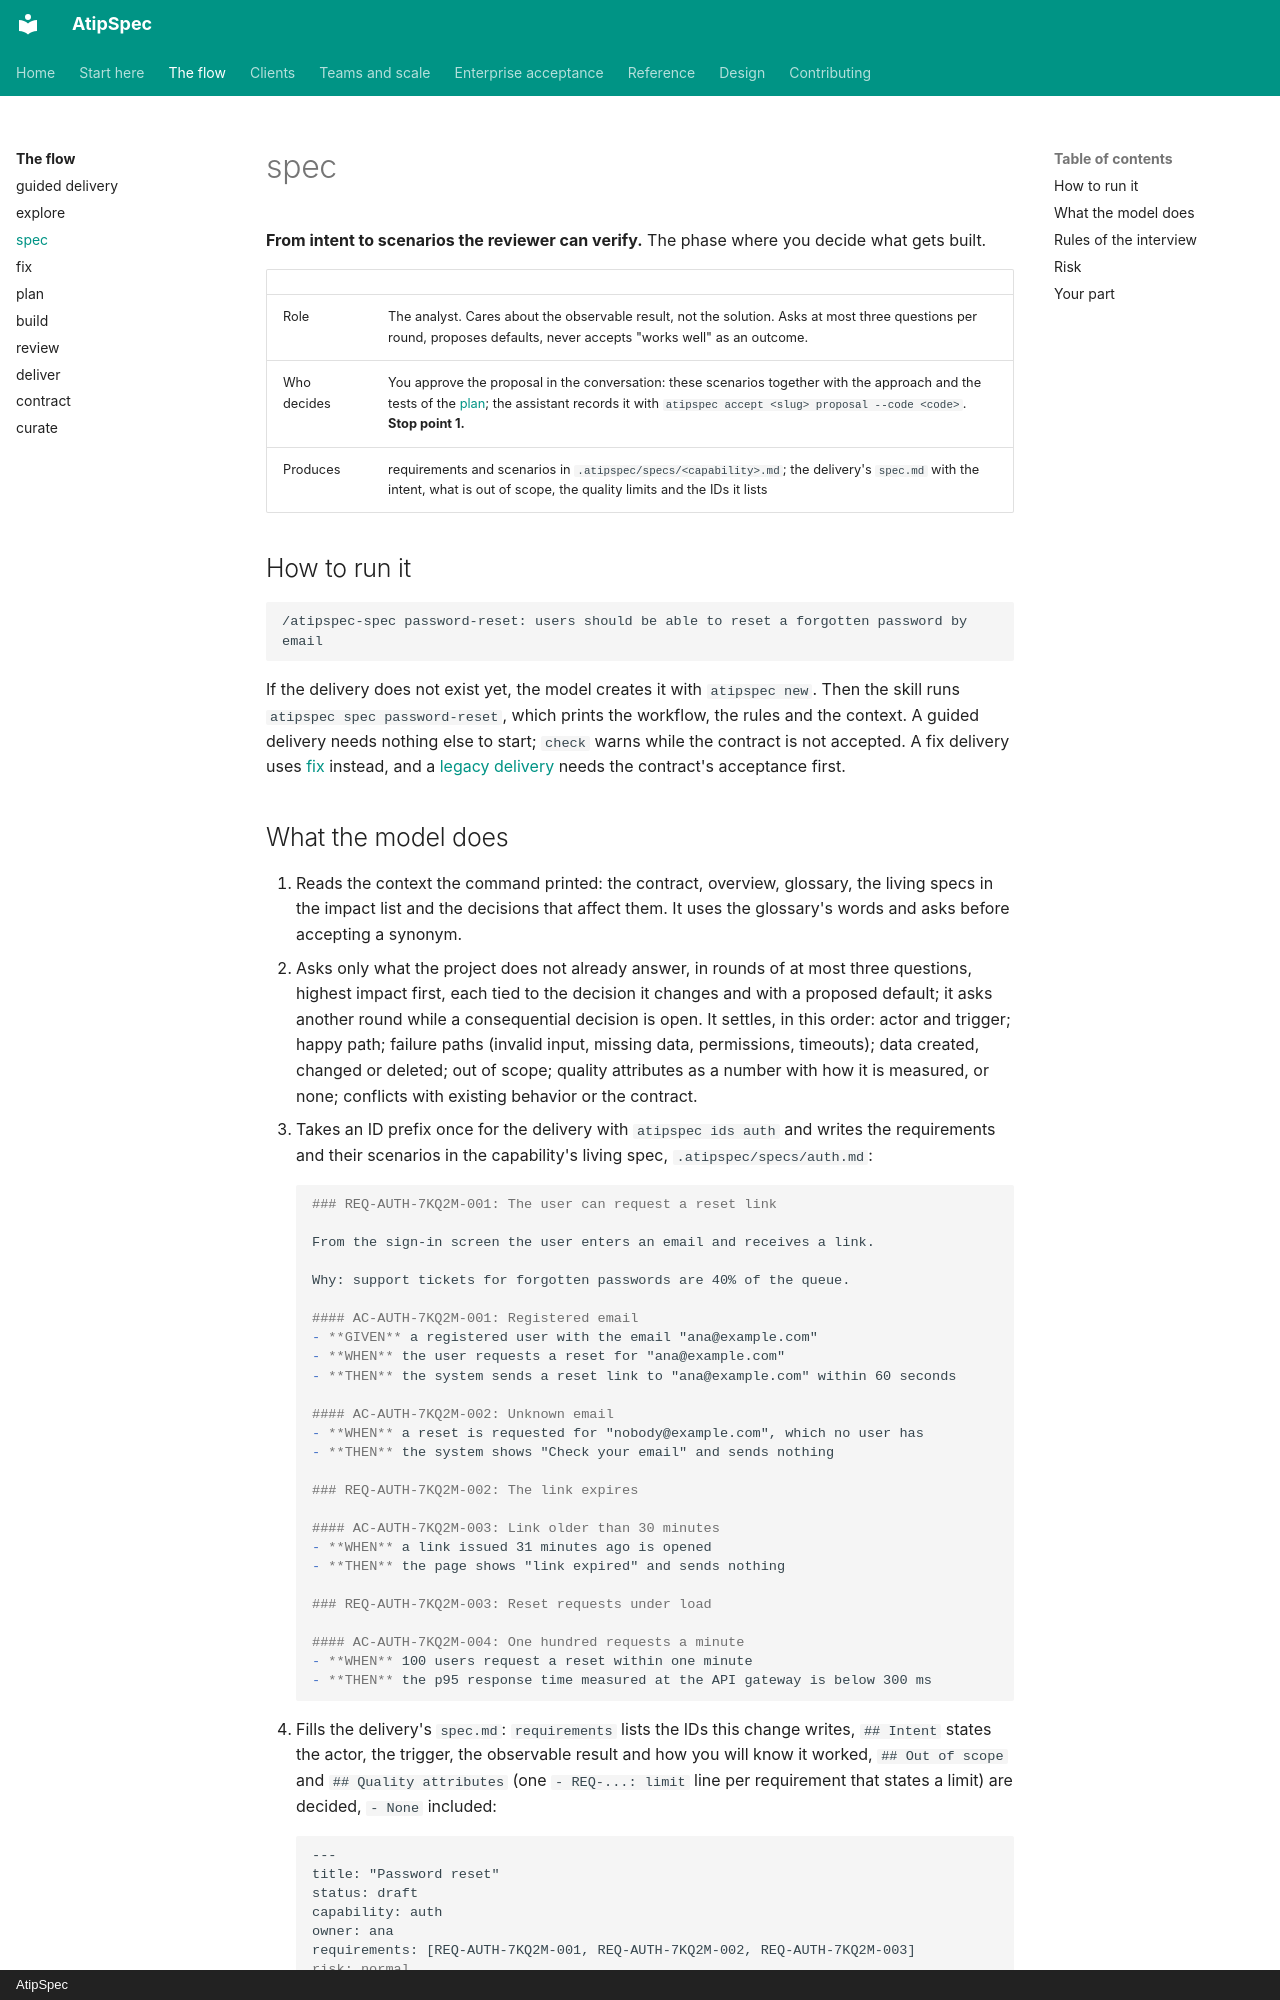

repository: mpita/atipspec · page: flow/spec/index.html · generator: mkdocs · copyright: AtipSpec

# spec

**From intent to scenarios the reviewer can verify.** The phase where you
decide what gets built.

| | |
| --- | --- |
| Role | The analyst. Cares about the observable result, not the solution. Asks at most three questions per round, proposes defaults, never accepts "works well" as an outcome. |
| Who decides | You approve the proposal in the conversation: these scenarios together with the approach and the tests of the [plan](plan.md); the assistant records it with `atipspec accept <slug> proposal --code <code>`. **Stop point 1.** |
| Produces | requirements and scenarios in `.atipspec/specs/<capability>.md`; the delivery's `spec.md` with the intent, what is out of scope, the quality limits and the IDs it lists |

## How to run it

```text
/atipspec-spec password-reset: users should be able to reset a forgotten password by email
```

If the delivery does not exist yet, the model creates it with `atipspec new`.
Then the skill runs `atipspec spec password-reset`, which prints the
workflow, the rules and the context. A guided delivery needs nothing else to
start; `check` warns while the contract is not accepted. A fix delivery uses
[fix](fix.md) instead, and a [legacy delivery](../reference/legacy.md#approvals)
needs the contract's acceptance first.
